15-way image classification set "data for gs training" from GitHub (Victor-Saliba/Visuo-Haptic-Object-Detection-and-Identification-Optimised-For-Fine-Features); label vocabulary: nut M10, nut M2, nut M3, nut M4, nut M5, nut M6, nut M8, screw M10, screw M2, screw M3, screw M4, screw M5, screw M6, screw M8, nothing.

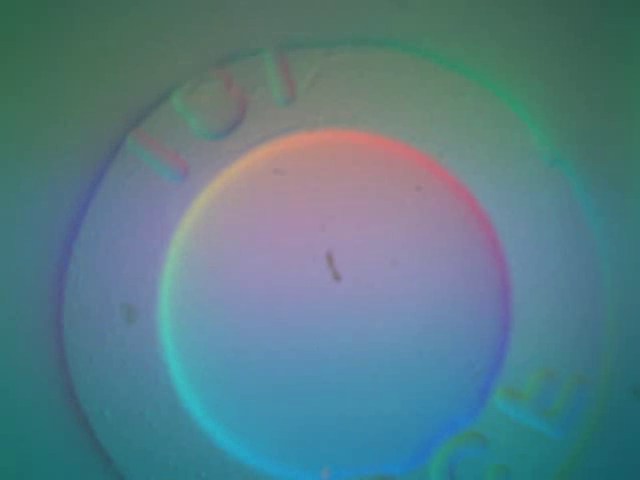
Label: nut M10

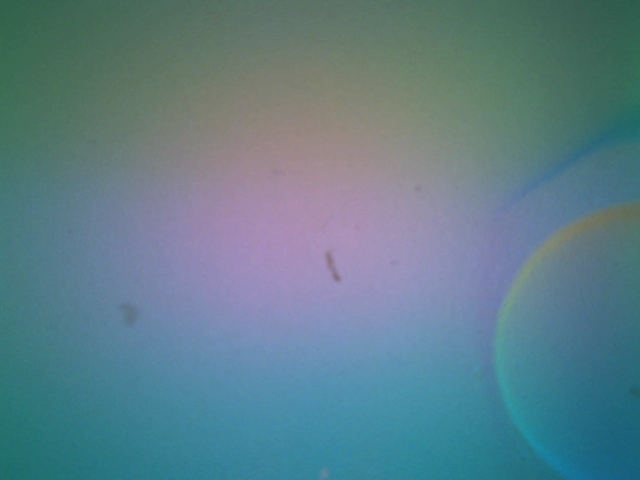
Label: nut M8

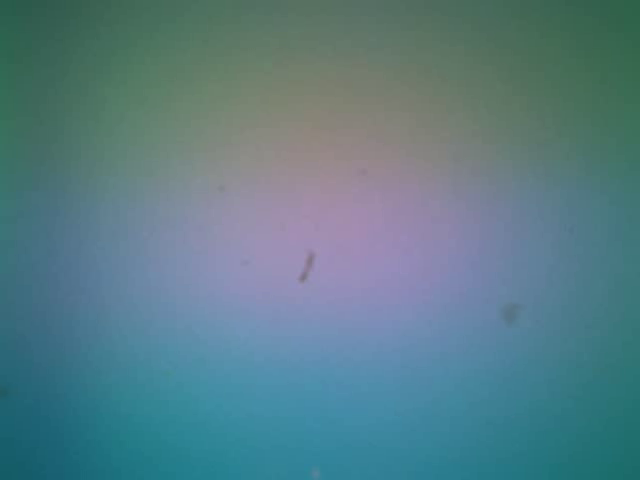
Label: nothing

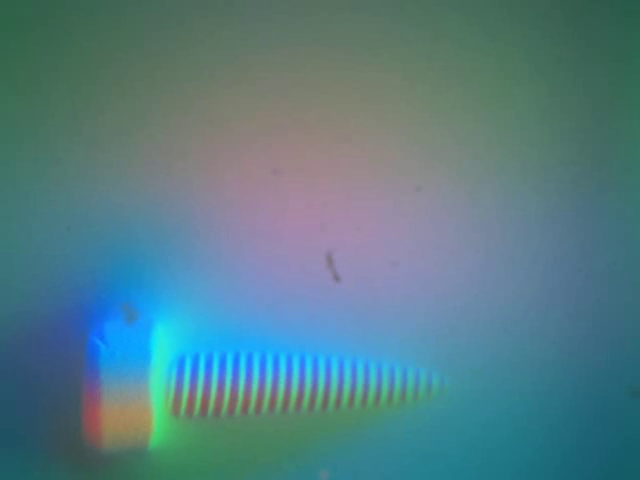
Label: screw M2

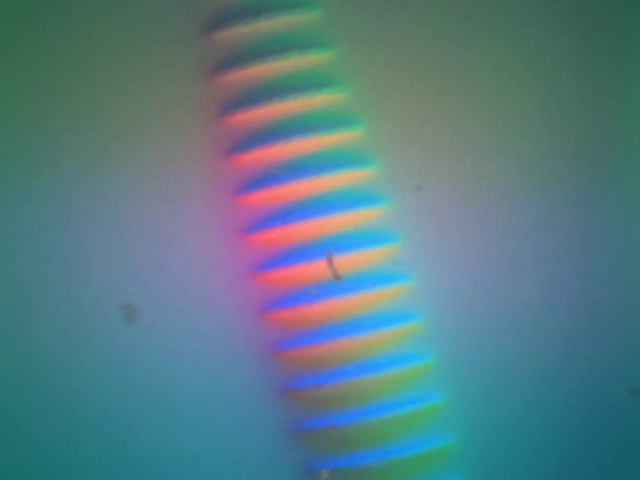
Label: screw M8

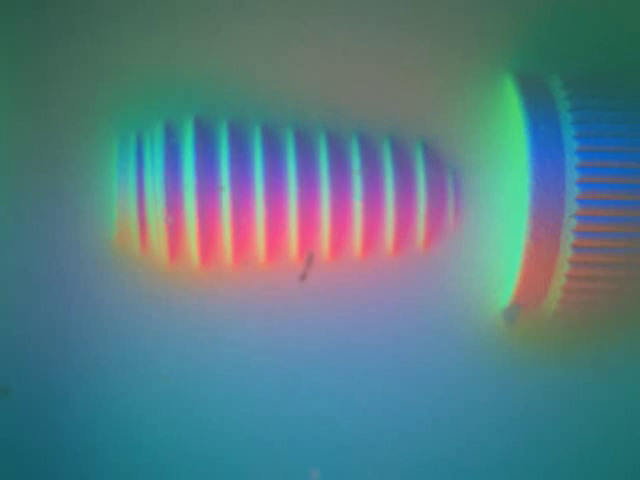
Label: screw M6
